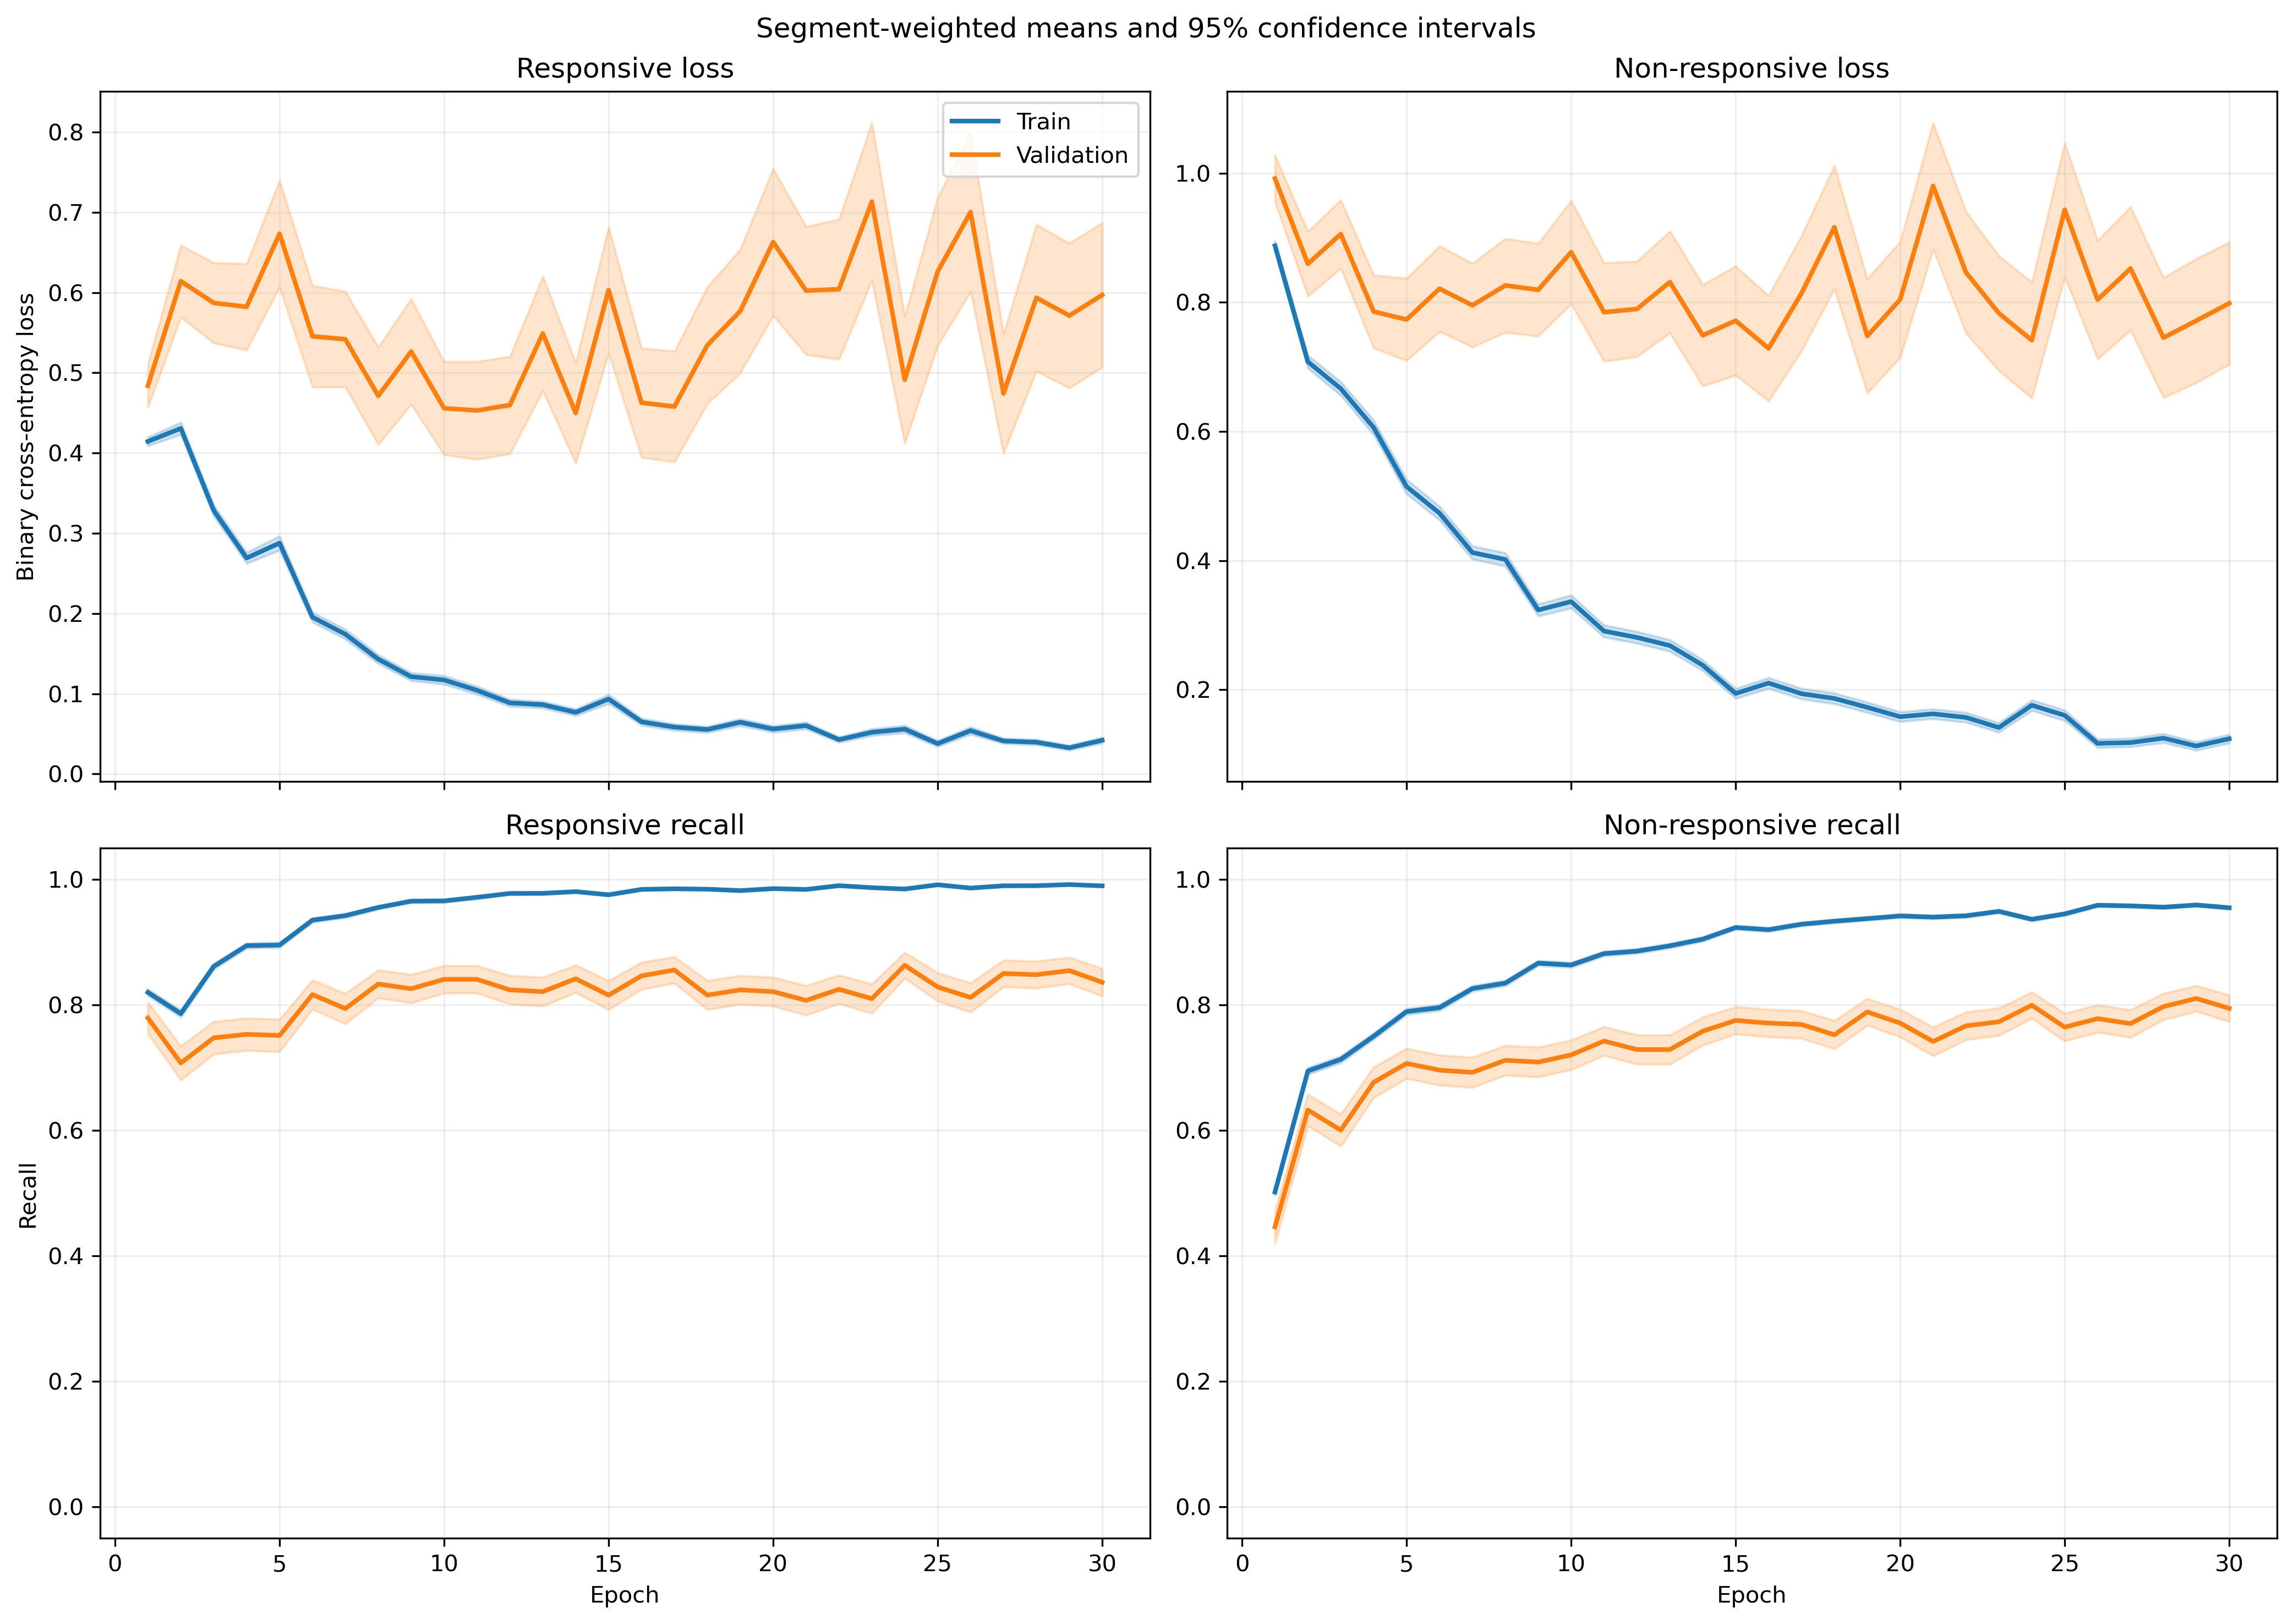

The file beside this chart, header and first rows:
fold, epoch, split, r_loss, r_loss_count, r_loss_sum, r_loss_sum_sq, r_recall, r_recall_count, r_recall_sum, r_recall_sum_sq, nr_loss, nr_loss_count, nr_loss_sum, nr_loss_sum_sq, nr_recall, nr_recall_count, nr_recall_sum, nr_recall_sum_sq
1, 1, train, 0.4133, 1063, 439.3, 320.4, 0.8034, 1063, 854.0, 854.0, 0.8849, 1401, 1240, 1692, 0.5268, 1401, 738.0, 738.0
1, 1, validation, 0.1386, 10, 1.386, 0.2506, 1.0, 10, 10.0, 10.0, , 0, 0.0, 0.0, , 0, 0.0, 0.0
1, 2, train, 0.4306, 1063, 457.7, 532.8, 0.7742, 1063, 823.0, 823.0, 0.6868, 1401, 962.3, 1677, 0.7052, 1401, 988.0, 988.0
1, 2, validation, 0.06756, 10, 0.6756, 0.0605, 1.0, 10, 10.0, 10.0, , 0, 0.0, 0.0, , 0, 0.0, 0.0
1, 3, train, 0.2421, 1063, 257.3, 218.5, 0.8975, 1063, 954.0, 954.0, 0.734, 1401, 1028, 1965, 0.6852, 1401, 960.0, 960.0
1, 3, validation, 0.04522, 10, 0.4522, 0.03152, 1.0, 10, 10.0, 10.0, , 0, 0.0, 0.0, , 0, 0.0, 0.0
1, 4, train, 0.1604, 1063, 170.5, 177.1, 0.9511, 1063, 1011, 1011, 0.8469, 1401, 1187, 2793, 0.6445, 1401, 903.0, 903.0
1, 4, validation, 0.03559, 10, 0.3559, 0.01667, 1.0, 10, 10.0, 10.0, , 0, 0.0, 0.0, , 0, 0.0, 0.0
1, 5, train, 0.2031, 1063, 215.9, 254, 0.9341, 1063, 993.0, 993.0, 0.5121, 1401, 717.5, 1378, 0.7752, 1401, 1086, 1086
1, 5, validation, 0.03481, 10, 0.3481, 0.01705, 1.0, 10, 10.0, 10.0, , 0, 0.0, 0.0, , 0, 0.0, 0.0
1, 6, train, 0.1208, 1063, 128.5, 86.67, 0.9812, 1063, 1043, 1043, 0.498, 1401, 697.7, 1349, 0.7673, 1401, 1075, 1075
1, 6, validation, 0.03518, 10, 0.3518, 0.01458, 1.0, 10, 10.0, 10.0, , 0, 0.0, 0.0, , 0, 0.0, 0.0
1, 7, train, 0.2365, 1063, 251.4, 447.6, 0.9078, 1063, 965.0, 965.0, 0.2915, 1401, 408.4, 968.3, 0.8879, 1401, 1244, 1244
1, 7, validation, 0.02432, 10, 0.2432, 0.01304, 1.0, 10, 10.0, 10.0, , 0, 0.0, 0.0, , 0, 0.0, 0.0
1, 8, train, 0.1431, 1063, 152.1, 171, 0.9614, 1063, 1022, 1022, 0.315, 1401, 441.3, 908.5, 0.8637, 1401, 1210, 1210
1, 8, validation, 0.01924, 10, 0.1924, 0.004492, 1.0, 10, 10.0, 10.0, , 0, 0.0, 0.0, , 0, 0.0, 0.0
1, 9, train, 0.1194, 1063, 126.9, 145.6, 0.9652, 1063, 1026, 1026, 0.255, 1401, 357.3, 728.7, 0.8922, 1401, 1250, 1250
1, 9, validation, 0.01746, 10, 0.1746, 0.003977, 1.0, 10, 10.0, 10.0, , 0, 0.0, 0.0, , 0, 0.0, 0.0
1, 10, train, 0.1112, 1063, 118.2, 162.6, 0.968, 1063, 1029, 1029, 0.316, 1401, 442.8, 1091, 0.8751, 1401, 1226, 1226
1, 10, validation, 0.01351, 10, 0.1351, 0.004694, 1.0, 10, 10.0, 10.0, , 0, 0.0, 0.0, , 0, 0.0, 0.0
1, 11, train, 0.1092, 1063, 116.1, 163.3, 0.969, 1063, 1030, 1030, 0.2491, 1401, 349, 825.5, 0.9029, 1401, 1265, 1265
1, 11, validation, 0.01275, 10, 0.1275, 0.003858, 1.0, 10, 10.0, 10.0, , 0, 0.0, 0.0, , 0, 0.0, 0.0
1, 12, train, 0.0877, 1063, 93.22, 120.6, 0.9746, 1063, 1036, 1036, 0.2281, 1401, 319.6, 679.5, 0.9029, 1401, 1265, 1265
1, 12, validation, 0.01487, 10, 0.1487, 0.002929, 1.0, 10, 10.0, 10.0, , 0, 0.0, 0.0, , 0, 0.0, 0.0
1, 13, train, 0.05931, 1063, 63.05, 83.62, 0.9812, 1063, 1043, 1043, 0.7782, 1401, 1090, 3552, 0.738, 1401, 1034, 1034
1, 13, validation, 0.008757, 10, 0.08757, 0.001132, 1.0, 10, 10.0, 10.0, , 0, 0.0, 0.0, , 0, 0.0, 0.0
1, 14, train, 0.08173, 1063, 86.88, 74.2, 0.9802, 1063, 1042, 1042, 0.2746, 1401, 384.7, 838.4, 0.8858, 1401, 1241, 1241
1, 14, validation, 0.01595, 10, 0.1595, 0.008603, 1.0, 10, 10.0, 10.0, , 0, 0.0, 0.0, , 0, 0.0, 0.0
1, 15, train, 0.06295, 1063, 66.92, 77.06, 0.9849, 1063, 1047, 1047, 0.2157, 1401, 302.2, 694.3, 0.9158, 1401, 1283, 1283
1, 15, validation, 0.01092, 10, 0.1092, 0.001741, 1.0, 10, 10.0, 10.0, , 0, 0.0, 0.0, , 0, 0.0, 0.0
1, 16, train, 0.04601, 1063, 48.91, 50.49, 0.9915, 1063, 1054, 1054, 0.2643, 1401, 370.3, 952.7, 0.8994, 1401, 1260, 1260
1, 16, validation, 0.004548, 10, 0.04548, 0.0002622, 1.0, 10, 10.0, 10.0, , 0, 0.0, 0.0, , 0, 0.0, 0.0
1, 17, train, 0.04145, 1063, 44.06, 64.75, 0.9915, 1063, 1054, 1054, 0.2087, 1401, 292.4, 755.6, 0.9243, 1401, 1295, 1295
1, 17, validation, 0.003083, 10, 0.03083, 0.0001249, 1.0, 10, 10.0, 10.0, , 0, 0.0, 0.0, , 0, 0.0, 0.0
1, 18, train, 0.02393, 1063, 25.44, 43.71, 0.9972, 1063, 1060, 1060, 0.2287, 1401, 320.4, 1002, 0.9229, 1401, 1293, 1293
1, 18, validation, 0.002543, 10, 0.02543, 0.0001024, 1.0, 10, 10.0, 10.0, , 0, 0.0, 0.0, , 0, 0.0, 0.0
1, 19, train, 0.0491, 1063, 52.19, 134.8, 0.9925, 1063, 1055, 1055, 0.1351, 1401, 189.3, 484.4, 0.9536, 1401, 1336, 1336
1, 19, validation, 0.005824, 10, 0.05824, 0.000603, 1.0, 10, 10.0, 10.0, , 0, 0.0, 0.0, , 0, 0.0, 0.0
1, 20, train, 0.06624, 1063, 70.42, 62.13, 0.9784, 1063, 1040, 1040, 0.1653, 1401, 231.6, 456.7, 0.9365, 1401, 1312, 1312
1, 20, validation, 0.005579, 10, 0.05579, 0.0004811, 1.0, 10, 10.0, 10.0, , 0, 0.0, 0.0, , 0, 0.0, 0.0
1, 21, train, 0.06721, 1063, 71.45, 112.9, 0.9812, 1063, 1043, 1043, 0.08994, 1401, 126, 274.9, 0.9643, 1401, 1351, 1351
1, 21, validation, 0.004707, 10, 0.04707, 0.0004023, 1.0, 10, 10.0, 10.0, , 0, 0.0, 0.0, , 0, 0.0, 0.0
1, 22, train, 0.04038, 1063, 42.93, 68.11, 0.9878, 1063, 1050, 1050, 0.1857, 1401, 260.1, 733.2, 0.9365, 1401, 1312, 1312
1, 22, validation, 0.001492, 10, 0.01492, 3.572650075511774e-05, 1.0, 10, 10.0, 10.0, , 0, 0.0, 0.0, , 0, 0.0, 0.0
1, 23, train, 0.03572, 1063, 37.97, 53.02, 0.9915, 1063, 1054, 1054, 0.294, 1401, 411.9, 1161, 0.8944, 1401, 1253, 1253
1, 23, validation, 0.002477, 10, 0.02477, 0.0001027, 1.0, 10, 10.0, 10.0, , 0, 0.0, 0.0, , 0, 0.0, 0.0
1, 24, train, 0.03225, 1063, 34.28, 43.76, 0.9962, 1063, 1059, 1059, 0.2162, 1401, 302.8, 789.1, 0.9122, 1401, 1278, 1278
1, 24, validation, 0.002055, 10, 0.02055, 6.334366526061785e-05, 1.0, 10, 10.0, 10.0, , 0, 0.0, 0.0, , 0, 0.0, 0.0
1, 25, train, 0.02079, 1063, 22.1, 46.52, 0.9962, 1063, 1059, 1059, 0.1467, 1401, 205.5, 667.4, 0.95, 1401, 1331, 1331
1, 25, validation, 0.001228, 10, 0.01228, 2.4735043098189635e-05, 1.0, 10, 10.0, 10.0, , 0, 0.0, 0.0, , 0, 0.0, 0.0
1, 26, train, 0.01765, 1063, 18.76, 34.77, 0.9972, 1063, 1060, 1060, 0.1471, 1401, 206.1, 703.7, 0.9572, 1401, 1341, 1341
1, 26, validation, 0.001694, 10, 0.01694, 5.220089724389254e-05, 1.0, 10, 10.0, 10.0, , 0, 0.0, 0.0, , 0, 0.0, 0.0
1, 27, train, 0.05094, 1063, 54.15, 134.8, 0.9878, 1063, 1050, 1050, 0.1195, 1401, 167.4, 492.3, 0.9593, 1401, 1344, 1344
1, 27, validation, 0.001899, 10, 0.01899, 0.0001165, 1.0, 10, 10.0, 10.0, , 0, 0.0, 0.0, , 0, 0.0, 0.0
1, 28, train, 0.04013, 1063, 42.66, 114.2, 0.9906, 1063, 1053, 1053, 0.07135, 1401, 99.96, 290.7, 0.9779, 1401, 1370, 1370
1, 28, validation, 0.006392, 10, 0.06392, 0.001425, 1.0, 10, 10.0, 10.0, , 0, 0.0, 0.0, , 0, 0.0, 0.0
1, 29, train, 0.01509, 1063, 16.04, 42.44, 0.9981, 1063, 1061, 1061, 0.1736, 1401, 243.2, 639.5, 0.9358, 1401, 1311, 1311
1, 29, validation, 0.002228, 10, 0.02228, 8.347457833224325e-05, 1.0, 10, 10.0, 10.0, , 0, 0.0, 0.0, , 0, 0.0, 0.0
1, 30, train, 0.03888, 1063, 41.33, 91.43, 0.9944, 1063, 1057, 1057, 0.06061, 1401, 84.91, 250.2, 0.9807, 1401, 1374, 1374
1, 30, validation, 0.003516, 10, 0.03516, 0.0002358, 1.0, 10, 10.0, 10.0, , 0, 0.0, 0.0, , 0, 0.0, 0.0
... 1,140 more rows
